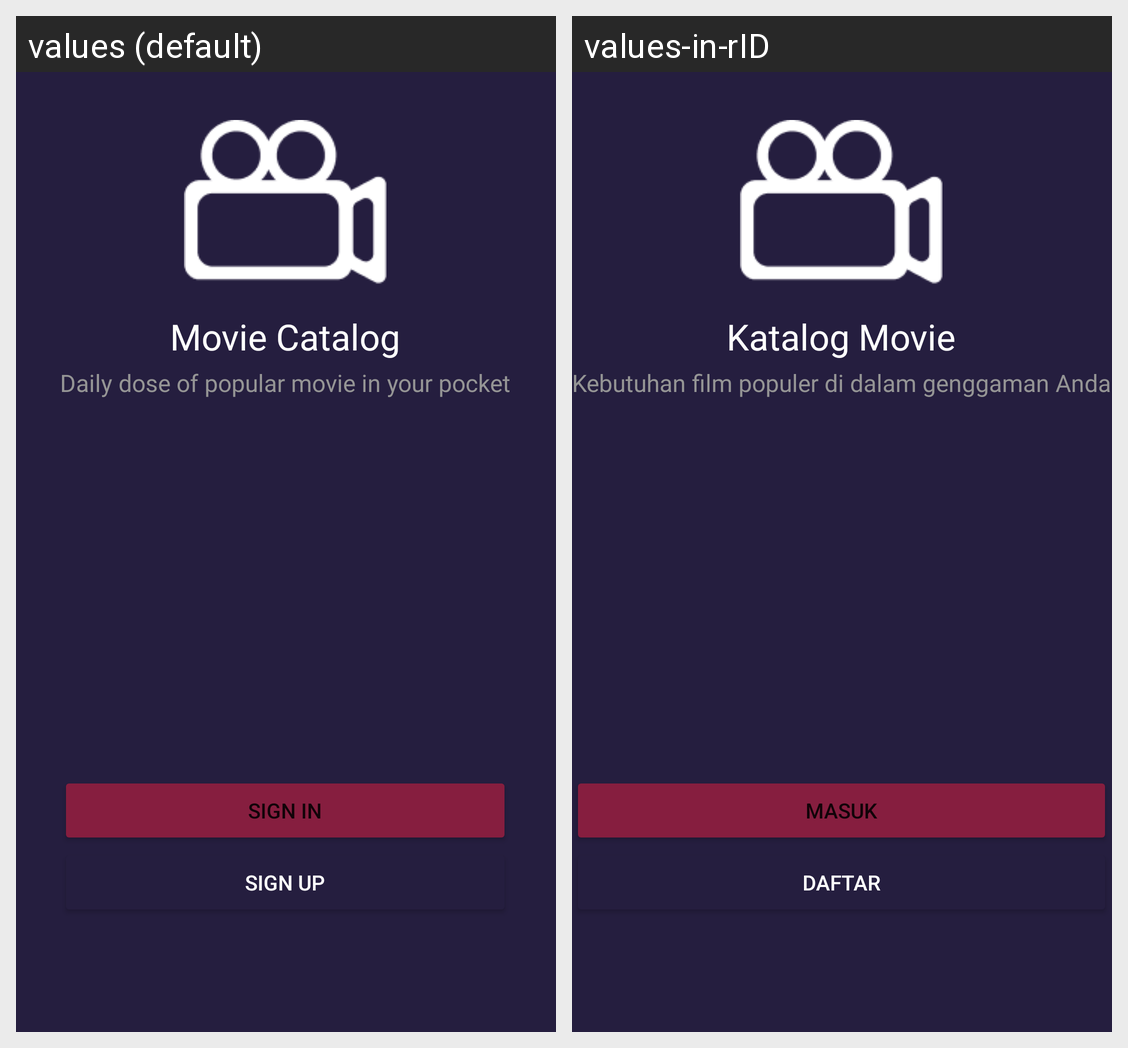

Here is an Android app screen in its default locale and in the app's own translations. Write out the translated-string differences for the strings that appear on this screen.
Android screen res/layout/activity_main.xml rendered under 2 locales, left to right: values (default), values-in-rID. Device: Nexus 5 (rendered at 1080×1920; each locale shown at half size, 540×960, under a caption strip naming it); theme Theme.MovieCatalog.
Strings drawn on this screen, with the default value and each locale's value (text and hints the layout hard-codes, and strings that could not be matched under every locale, appear in the picture but are not listed):

app_name
  values: Movie Catalog
  values-in-rID: Katalog Movie

subtitle
  values: Daily dose of popular movie in your pocket
  values-in-rID: Kebutuhan film populer di dalam genggaman Anda

sign_in
  values: Sign In
  values-in-rID: Masuk

sign_up
  values: Sign Up
  values-in-rID: Daftar
